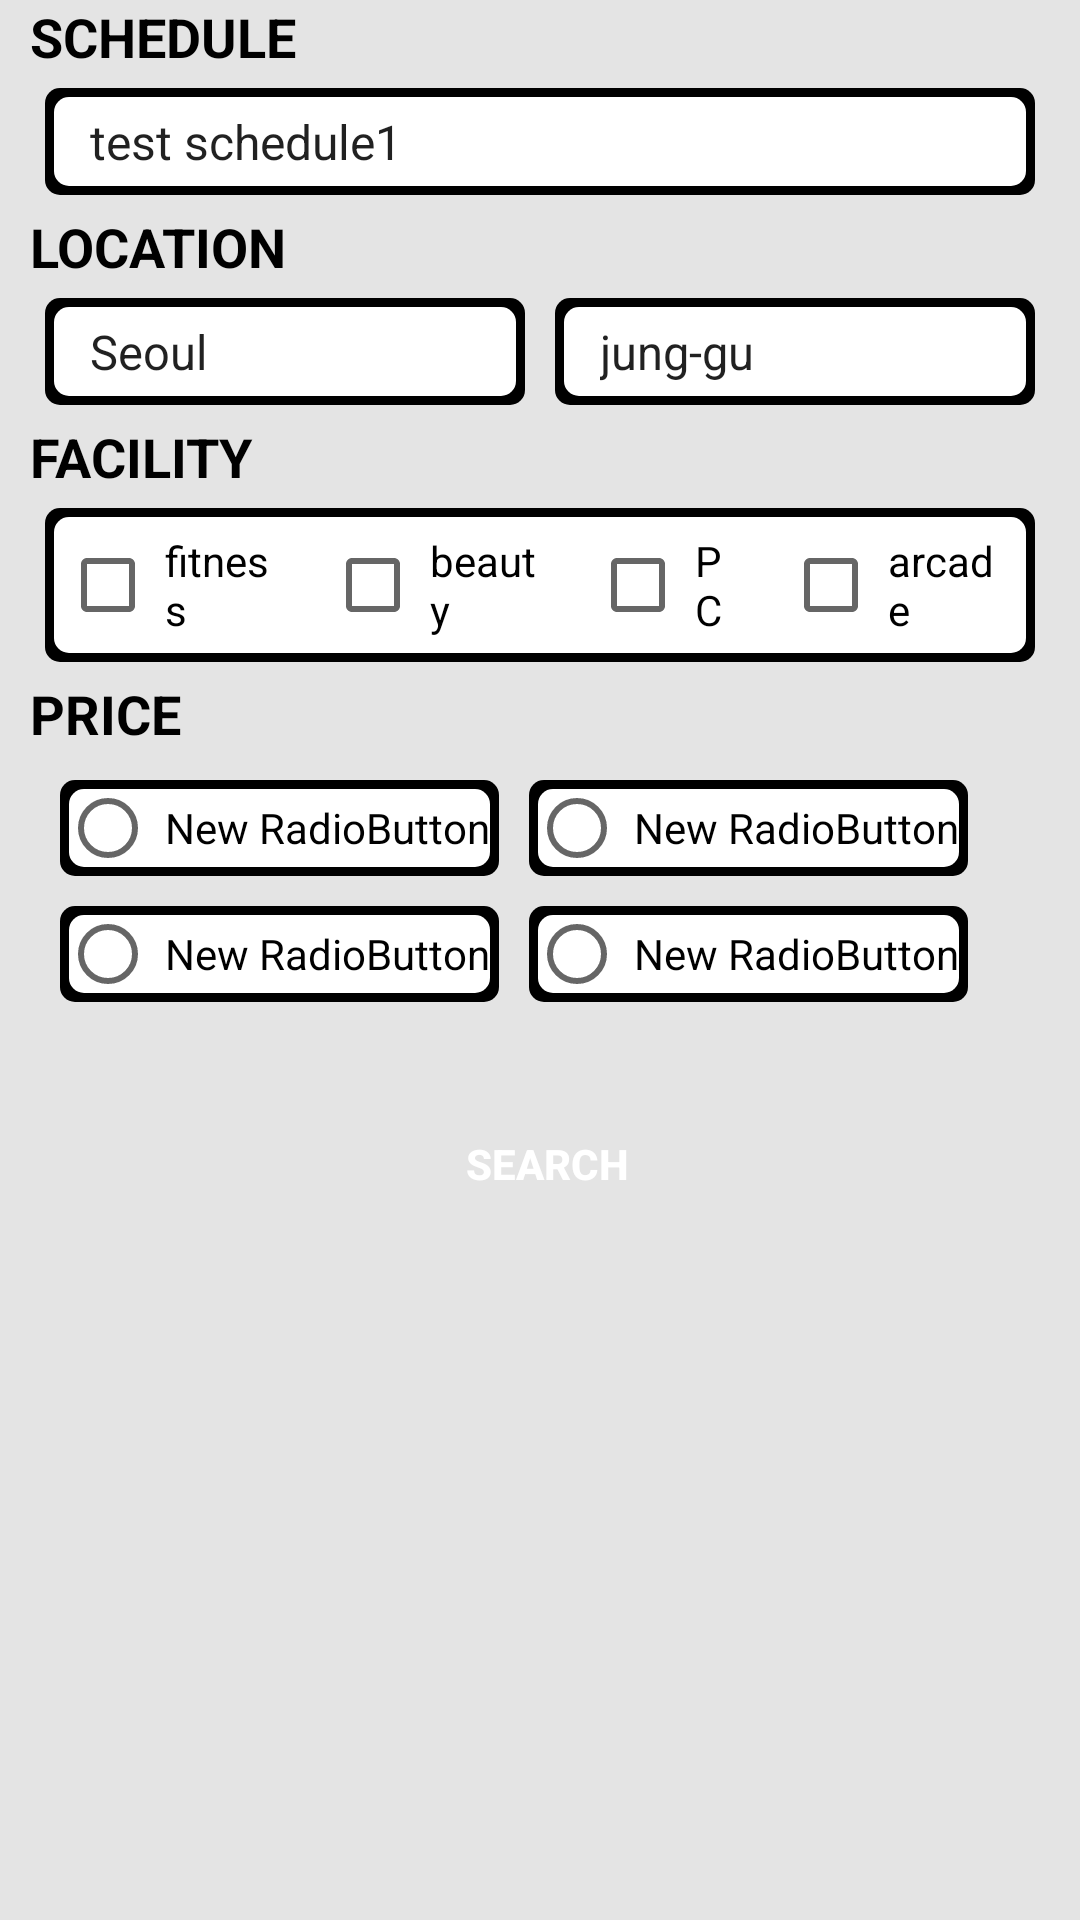

Produce the Android XML layout that renders to this screen, including the resource entries it uses.
<!-- AndroidManifest.xml: application theme Theme.AppCompat.Light.NoActionBar -->
<!-- res/layout/fragment_custom_search.xml -->
<?xml version="1.0" encoding="utf-8"?>
<RelativeLayout xmlns:android="http://schemas.android.com/apk/res/android"
    style="@style/SearchFragmentPadding"
    android:layout_width="match_parent"
    android:layout_height="match_parent"
    android:background="@color/custom_search_bg"
    android:orientation="vertical">

    <TextView
        android:id="@+id/schedule_textView"
        android:layout_width="wrap_content"
        android:layout_height="wrap_content"
        android:layout_alignParentLeft="true"
        android:layout_alignParentStart="true"
        android:layout_alignParentTop="true"
        android:elegantTextHeight="false"
        android:text="@string/schedule_capital"
        android:textAppearance="?android:attr/textAppearanceMedium"
        android:textColor="#000000"
        android:textStyle="bold" />

    <Spinner
        android:id="@+id/schedule_spinner"
        android:layout_width="match_parent"
        android:layout_height="wrap_content"
        android:layout_alignParentLeft="true"
        android:layout_alignParentStart="true"
        android:layout_below="@+id/schedule_textView"
        android:layout_margin="5dp"
        android:background="@drawable/search_spinner_bg"
        android:entries="@array/schedule"
        android:padding="7dp" />

    <TextView
        android:id="@+id/location_textView"
        android:layout_width="wrap_content"
        android:layout_height="wrap_content"
        android:layout_alignParentLeft="true"
        android:layout_alignParentStart="true"
        android:layout_below="@+id/schedule_spinner"
        android:text="@string/location_capital"
        android:textAppearance="?android:attr/textAppearanceMedium"
        android:textColor="#000000"
        android:textStyle="bold" />

    <LinearLayout
        android:id="@+id/address_group"
        android:layout_width="match_parent"
        android:layout_height="wrap_content"
        android:layout_below="@+id/location_textView"
        android:orientation="horizontal"
        android:weightSum="2">

        <Spinner
            android:id="@+id/addr_spinner1"
            android:layout_width="0dp"
            android:layout_height="wrap_content"
            android:layout_margin="5dp"
            android:layout_weight="1"
            android:background="@drawable/search_spinner_bg"
            android:entries="@array/location_add1"
            android:padding="7dp" />

        <Spinner
            android:id="@+id/addr_spinner2"
            android:layout_width="0dp"
            android:layout_height="wrap_content"
            android:layout_margin="5dp"
            android:layout_weight="1"
            android:background="@drawable/search_spinner_bg"
            android:entries="@array/location_add2"
            android:padding="7dp" />
    </LinearLayout>

    <TextView
        android:id="@+id/facility_textView"
        android:layout_width="wrap_content"
        android:layout_height="wrap_content"
        android:layout_below="@+id/address_group"
        android:text="@string/facility_capital"
        android:textAppearance="?android:attr/textAppearanceMedium"
        android:textColor="#000000"
        android:textStyle="bold" />

    <LinearLayout
        android:id="@+id/checkbox_group"
        android:layout_width="match_parent"
        android:layout_height="wrap_content"
        android:layout_below="@+id/facility_textView"
        android:layout_margin="5dp"
        android:background="@drawable/search_spinner_bg"
        android:orientation="horizontal"
        android:weightSum="4">

        <CheckBox
            android:id="@+id/facility_fitness_checkBox"
            android:layout_width="wrap_content"
            android:layout_height="wrap_content"
            android:layout_margin="5dp"
            android:layout_weight="1"
            android:padding="3dp"
            android:singleLine="false"
            android:text="@string/fitness" />

        <CheckBox
            android:id="@+id/facility_beauty_checkBox"
            android:layout_width="wrap_content"
            android:layout_height="wrap_content"
            android:layout_margin="5dp"
            android:layout_weight="1"
            android:padding="3dp"
            android:text="@string/beauty" />

        <CheckBox
            android:id="@+id/facility_PC_checkBox"
            android:layout_width="wrap_content"
            android:layout_height="wrap_content"
            android:layout_margin="5dp"
            android:layout_weight="1"
            android:padding="3dp"
            android:text="@string/PC" />

        <CheckBox
            android:id="@+id/facility_arcade_checkBox"
            android:layout_width="wrap_content"
            android:layout_height="wrap_content"
            android:layout_margin="5dp"
            android:layout_weight="1"
            android:padding="3dp"
            android:text="@string/arcade" />
    </LinearLayout>

    <TextView
        android:id="@+id/price_textView"
        android:layout_width="wrap_content"
        android:layout_height="wrap_content"
        android:layout_below="@+id/checkbox_group"
        android:text="@string/price_capital"
        android:textAppearance="?android:attr/textAppearanceMedium"
        android:textColor="#000000"
        android:textStyle="bold" />

    <RadioGroup
        android:id="@+id/radioGroup"
        android:layout_width="match_parent"
        android:layout_height="wrap_content"
        android:layout_below="@+id/price_textView"
        android:layout_margin="5dp">

        <RelativeLayout
            android:layout_width="match_parent"
            android:layout_height="wrap_content"
            android:orientation="vertical">

            <RadioButton
                android:id="@+id/radioButton"
                android:layout_width="wrap_content"
                android:layout_height="wrap_content"
                android:layout_margin="5dp"
                android:layout_weight="1"
                android:background="@drawable/search_spinner_bg"
                android:padding="3dp"
                android:text="New RadioButton" />

            <RadioButton
                android:id="@+id/radioButton2"
                android:layout_width="wrap_content"
                android:layout_height="wrap_content"
                android:layout_margin="5dp"
                android:layout_toRightOf="@+id/radioButton"
                android:layout_weight="1"
                android:background="@drawable/search_spinner_bg"
                android:padding="3dp"
                android:text="New RadioButton" />

            <RadioButton
                android:id="@+id/radioButton3"
                android:layout_width="wrap_content"
                android:layout_height="wrap_content"
                android:layout_below="@+id/radioButton"
                android:layout_margin="5dp"
                android:layout_weight="1"
                android:background="@drawable/search_spinner_bg"
                android:padding="3dp"
                android:text="New RadioButton" />

            <RadioButton
                android:id="@+id/radioButton4"
                android:layout_width="wrap_content"
                android:layout_height="wrap_content"
                android:layout_below="@+id/radioButton2"
                android:layout_margin="5dp"
                android:layout_toRightOf="@+id/radioButton3"
                android:layout_weight="1"
                android:background="@drawable/search_spinner_bg"
                android:padding="3dp"
                android:text="New RadioButton" />
        </RelativeLayout>

    </RadioGroup>

    <Button
        android:id="@+id/custom_search_button"
        android:layout_width="match_parent"
        android:layout_height="wrap_content"
        android:layout_alignLeft="@+id/radioGroup"
        android:layout_alignStart="@+id/radioGroup"
        android:layout_below="@+id/radioGroup"
        android:layout_marginTop="20dp"
        android:background="@drawable/search_btn_bg"
        android:text="@string/search"
        android:textColor="#FFFFFF"
        android:textStyle="bold" />

</RelativeLayout>
<!-- resources referenced by this layout -->
<resources>
  <string-array name="location_add1">
          <item>Seoul</item>
          <item>Gunggido</item>
          <item>Daejeon</item>
          <item>Busan</item>
      </string-array>
  <string-array name="location_add2">
          <item>jung-gu</item>
          <item>gangnam-gu</item>
          <item>gangbuk-gu</item>
          <item>No dab........</item>
      </string-array>
  <string-array name="schedule">
          <item>test schedule1</item>
          <item>test schedule2</item>
          <item>test schedule3</item>
          <item>test schedule4</item>
      </string-array>
  <color name="custom_search_bg">#e4e4e4</color>
  <!-- drawable search_spinner_bg (drawable) -->
  <?xml version="1.0" encoding="utf-8"?>
  <layer-list xmlns:android="http://schemas.android.com/apk/res/android">
      <item>
          <shape android:shape="rectangle">
              <solid android:color="#000000" />
              <corners android:radius="5dp" />
          </shape>
      </item>
  
      <item
          android:bottom="3dp"
          android:left="3dp"
          android:right="3dp"
          android:top="3dp">
  
          <shape android:shape="rectangle">
              <solid android:color="#FFFFFF" />
              <corners android:radius="5dp" />
          </shape>
  
      </item>
  
  </layer-list>
  <string name="PC">PC</string>
  <string name="arcade">arcade</string>
  <string name="beauty">beauty</string>
  <string name="facility_capital">FACILITY</string>
  <string name="fitness">fitness</string>
  <string name="location_capital">LOCATION</string>
  <string name="price_capital">PRICE</string>
  <string name="schedule_capital">SCHEDULE</string>
  <string name="search">Search</string>
  <style name="SearchFragmentPadding">
          <item name="android:paddingLeft">10dp</item>
          <item name="android:paddingRight">10dp</item>
      </style>
</resources>
